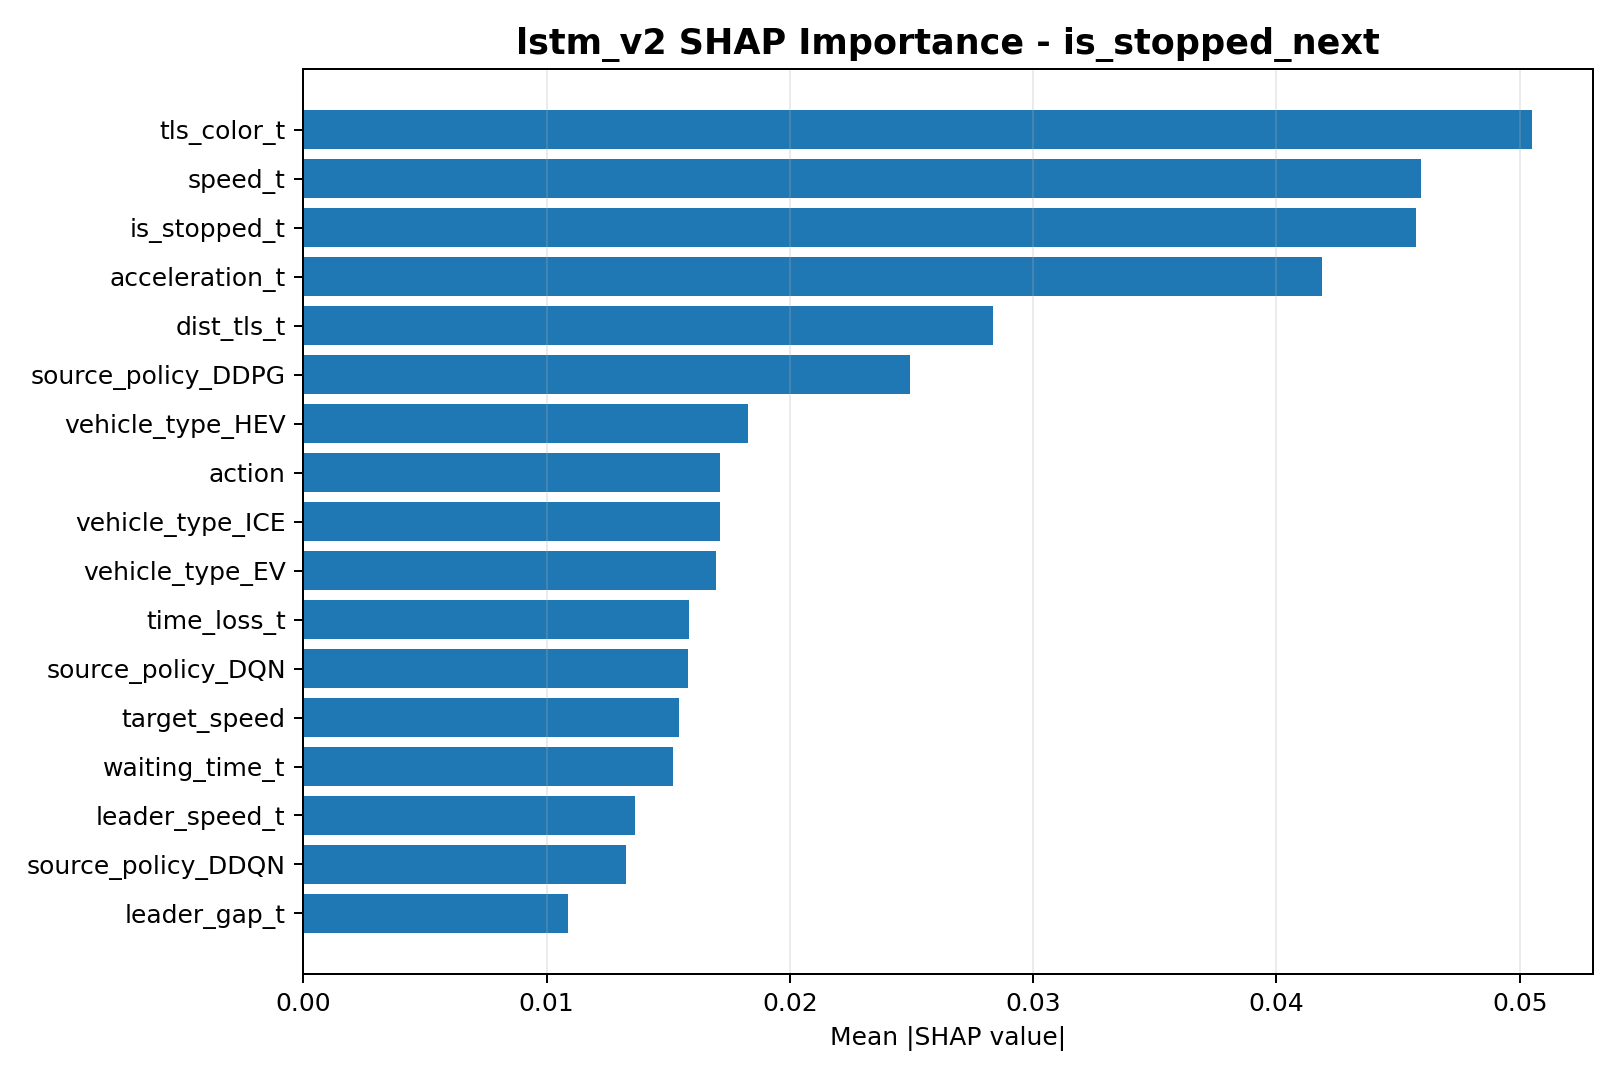

The data file committed next to this chart (first rows):
feature, mean_abs_shap
tls_color_t, 0.05049
speed_t, 0.04594
is_stopped_t, 0.04576
acceleration_t, 0.04188
dist_tls_t, 0.02837
source_policy_DDPG, 0.02492
vehicle_type_HEV, 0.01828
action, 0.01714
vehicle_type_ICE, 0.01711
vehicle_type_EV, 0.01695
time_loss_t, 0.01584
source_policy_DQN, 0.01583
target_speed, 0.01544
waiting_time_t, 0.01521
leader_speed_t, 0.01363
source_policy_DDQN, 0.01328
leader_gap_t, 0.01089
